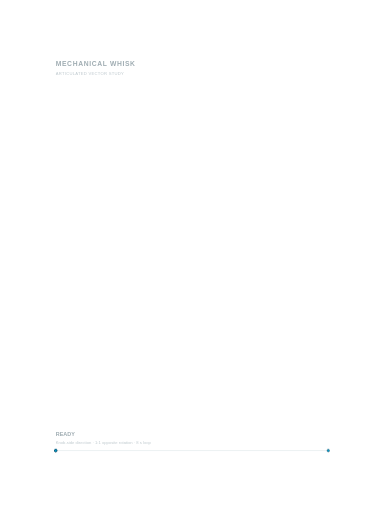
t = 0.00 s
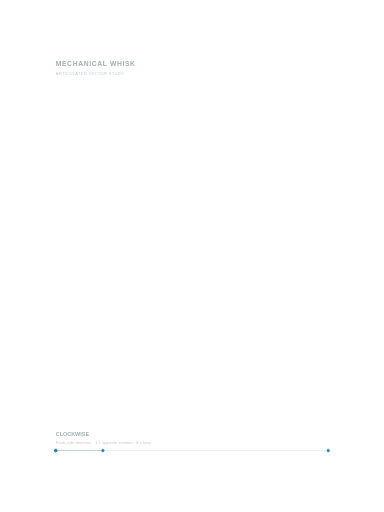
t = 1.39 s
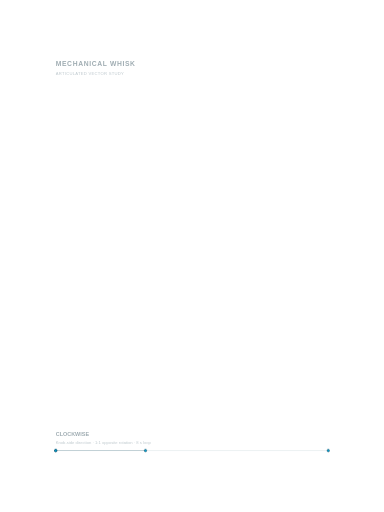
t = 2.64 s
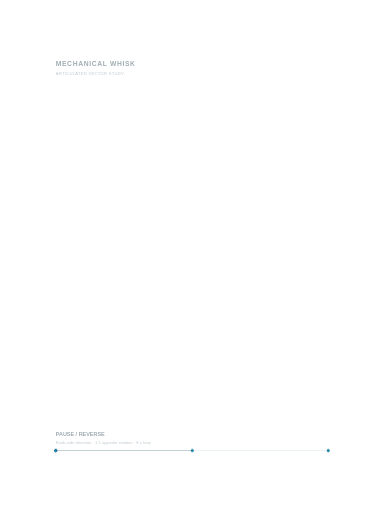
t = 4.01 s
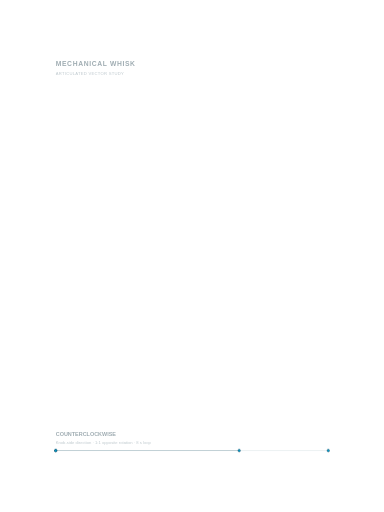
t = 5.39 s
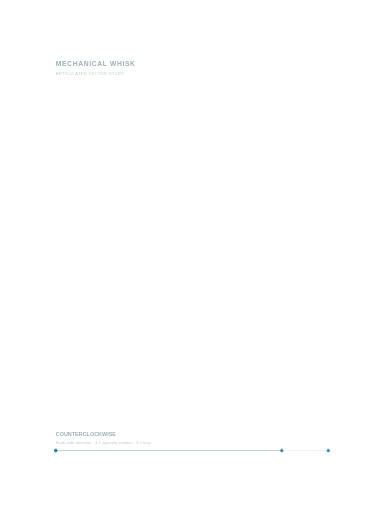
t = 6.64 s

The animated SVG that drew these frames (rendered in a browser with its animation timeline set to each time). Animation: 7 SMIL elements (animate=7); one cycle of 8.00 s, repeats indefinitely.

<?xml version='1.0' encoding='utf-8'?>
<svg xmlns="http://www.w3.org/2000/svg" xmlns:ns1="http://www.inkscape.org/namespaces/inkscape" width="960" height="1280" viewBox="0 0 960 1280" version="1.1" role="img" id="viz-shape-0001" data-layer-name="Annotations (optional)"><defs /><g opacity="0.45" data-export-artwork="true"><g transform="matrix(0.803591445782 0 0 0.803591445782 94.2761060245 119.499918435)" data-export-normalized="true"><g id="annotations" font-family="sans-serif" fill="#294653" ns1:label="03 · Annotations (optional)" ns1:groupmode="layer">
    <text x="56" y="58" font-size="21" font-weight="600" letter-spacing="2" id="viz-shape-0176">MECHANICAL WHISK</text>
    <text x="56" y="84" font-size="13" fill="#6e8590" letter-spacing=".8" id="viz-shape-0177">ARTICULATED VECTOR STUDY</text>
    <text x="56" y="1208" font-size="17" font-weight="600" opacity="1" id="viz-shape-0178">READY<animate attributeName="opacity" dur="8s" repeatCount="indefinite" calcMode="discrete" keyTimes="0;0.0625;0.4375;0.5625;0.9375;1" values="1;0;0;0;0;1" />
    </text>
    <text x="56" y="1208" font-size="17" font-weight="600" opacity="0" id="viz-shape-0179">CLOCKWISE<animate attributeName="opacity" dur="8s" repeatCount="indefinite" calcMode="discrete" keyTimes="0;0.0625;0.4375;0.5625;0.9375;1" values="0;1;0;0;0;0" />
    </text>
    <text x="56" y="1208" font-size="17" font-weight="600" opacity="0" id="viz-shape-0180">PAUSE / REVERSE<animate attributeName="opacity" dur="8s" repeatCount="indefinite" calcMode="discrete" keyTimes="0;0.0625;0.4375;0.5625;0.9375;1" values="0;0;1;0;0;0" />
    </text>
    <text x="56" y="1208" font-size="17" font-weight="600" opacity="0" id="viz-shape-0181">COUNTERCLOCKWISE<animate attributeName="opacity" dur="8s" repeatCount="indefinite" calcMode="discrete" keyTimes="0;0.0625;0.4375;0.5625;0.9375;1" values="0;0;0;1;0;0" />
    </text>
    <text x="56" y="1208" font-size="17" font-weight="600" opacity="0" id="viz-shape-0182">COMPLETE<animate attributeName="opacity" dur="8s" repeatCount="indefinite" calcMode="discrete" keyTimes="0;0.0625;0.4375;0.5625;0.9375;1" values="0;0;0;0;1;0" />
    </text>
    <text x="56" y="1234" font-size="13" fill="#6e8590" id="viz-shape-0183">Knob-side direction · 1:1 opposite rotation · 8 s loop</text>
    <line x1="56" y1="1253" x2="904" y2="1253" stroke="#d4dfe2" stroke-width="3" id="viz-shape-0184" />
    <line x1="56" y1="1253" x2="56" y2="1253" stroke="#6e929e" stroke-width="3" id="viz-shape-0185">
      <animate attributeName="x2" to="904" dur="8s" repeatCount="indefinite" from="56" />
    </line>
  </g>
</g></g><g data-export-controls="true" fill="none" pointer-events="none" style="opacity:1;visibility:visible;display:inline"><g data-control-kind="anchors" data-path-key="viz-shape-0184" visibility="visible"><circle r="3" style="fill:#00a7d8;stroke:#00334d;stroke-width:1.2" cx="139.277227" cy="1126.4" /></g><g data-control-kind="anchors" data-path-key="viz-shape-0184" visibility="visible"><circle r="3" style="fill:#00a7d8;stroke:#00334d;stroke-width:1.2" cx="820.722773" cy="1126.4" /></g><g data-control-kind="anchors" data-path-key="viz-shape-0185" visibility="visible"><circle r="3" style="fill:#00a7d8;stroke:#00334d;stroke-width:1.2" cx="139.277227" cy="1126.4" /></g><g data-control-kind="anchors" data-path-key="viz-shape-0185" visibility="visible"><circle r="3" style="fill:#00a7d8;stroke:#00334d;stroke-width:1.2" cx="139.277227" cy="1126.4"><animate attributeName="cx" dur="8s" begin="0s" fill="freeze" repeatCount="indefinite" calcMode="linear" values="139.277227;142.826423;146.375618;149.924814;153.474009;157.023204;160.5724;164.121596;167.670791;171.219987;174.769185;178.318375;181.867574;185.416772;188.965962;192.51516;196.064359;199.613549;203.162747;206.711945;210.261135;213.810334;217.359532;220.908722;224.45792;228.007118;231.556309;235.105507;238.654705;242.203895;245.753094;249.302292;252.851482;256.40068;259.949878;263.499069;267.048267;270.597465;274.146655;277.695854;281.245052;284.794242;288.34344;291.892638;295.441829;298.991027;302.540225;306.089415;309.638613;313.187812;316.737002;320.2862;323.835398;327.384589;330.933787;334.482985;338.032175;341.581373;345.130572;348.679762;352.22896;355.778158;359.327349;362.876547;366.425745;369.974935;373.524133;377.073332;380.622522;384.17172;387.720918;391.270109;394.819307;398.368505;401.917695;405.466893;409.016092;412.565282;416.11448;419.663678;423.212868;426.762067;430.311265;433.860455;437.409653;440.958852;444.508042;448.05724;451.606438;455.155628;458.704827;462.254025;465.803215;469.352413;472.901612;476.450802;480;483.549198;487.098388;490.647587;494.196785;497.745975;501.295173;504.844372;508.393562;511.94276;515.491958;519.041148;522.590347;526.139545;529.688735;533.237933;536.787132;540.336322;543.88552;547.434718;550.983908;554.533107;558.082305;561.631495;565.180693;568.729891;572.279082;575.82828;579.377478;582.926668;586.475867;590.025065;593.574255;597.123453;600.672651;604.221842;607.77104;611.320238;614.869428;618.418627;621.967825;625.517015;629.066213;632.615411;636.164602;639.7138;643.262998;646.812188;650.361387;653.910585;657.459775;661.008973;664.558171;668.107362;671.65656;675.205758;678.754948;682.304146;685.853345;689.402535;692.951733;696.500931;700.050122;703.59932;707.148518;710.697708;714.246906;717.796105;721.345295;724.894493;728.443691;731.992882;735.54208;739.091278;742.640468;746.189666;749.738865;753.288055;756.837253;760.386451;763.935641;767.48484;771.034038;774.583228;778.132426;781.681625;785.230815;788.780013;792.329211;795.878401;799.4276;802.976798;806.525988;810.075186;813.624385;817.173575;820.722773" keyTimes="0;0.00520833333;0.0104166667;0.015625;0.0208333333;0.0260416667;0.03125;0.0364583333;0.0416666667;0.046875;0.0520833333;0.0572916667;0.0625;0.0677083333;0.0729166667;0.078125;0.0833333333;0.0885416667;0.09375;0.0989583333;0.104166667;0.109375;0.114583333;0.119791667;0.125;0.130208333;0.135416667;0.140625;0.145833333;0.151041667;0.15625;0.161458333;0.166666667;0.171875;0.177083333;0.182291667;0.1875;0.192708333;0.197916667;0.203125;0.208333333;0.213541667;0.21875;0.223958333;0.229166667;0.234375;0.239583333;0.244791667;0.25;0.255208333;0.260416667;0.265625;0.270833333;0.276041667;0.28125;0.286458333;0.291666667;0.296875;0.302083333;0.307291667;0.3125;0.317708333;0.322916667;0.328125;0.333333333;0.338541667;0.34375;0.348958333;0.354166667;0.359375;0.364583333;0.369791667;0.375;0.380208333;0.385416667;0.390625;0.395833333;0.401041667;0.40625;0.411458333;0.416666667;0.421875;0.427083333;0.432291667;0.4375;0.442708333;0.447916667;0.453125;0.458333333;0.463541667;0.46875;0.473958333;0.479166667;0.484375;0.489583333;0.494791667;0.5;0.505208333;0.510416667;0.515625;0.520833333;0.526041667;0.53125;0.536458333;0.541666667;0.546875;0.552083333;0.557291667;0.5625;0.567708333;0.572916667;0.578125;0.583333333;0.588541667;0.59375;0.598958333;0.604166667;0.609375;0.614583333;0.619791667;0.625;0.630208333;0.635416667;0.640625;0.645833333;0.651041667;0.65625;0.661458333;0.666666667;0.671875;0.677083333;0.682291667;0.6875;0.692708333;0.697916667;0.703125;0.708333333;0.713541667;0.71875;0.723958333;0.729166667;0.734375;0.739583333;0.744791667;0.75;0.755208333;0.760416667;0.765625;0.770833333;0.776041667;0.78125;0.786458333;0.791666667;0.796875;0.802083333;0.807291667;0.8125;0.817708333;0.822916667;0.828125;0.833333333;0.838541667;0.84375;0.848958333;0.854166667;0.859375;0.864583333;0.869791667;0.875;0.880208333;0.885416667;0.890625;0.895833333;0.901041667;0.90625;0.911458333;0.916666667;0.921875;0.927083333;0.932291667;0.9375;0.942708333;0.947916667;0.953125;0.958333333;0.963541667;0.96875;0.973958333;0.979166667;0.984375;0.989583333;0.994791667;1" /></circle></g></g></svg>
